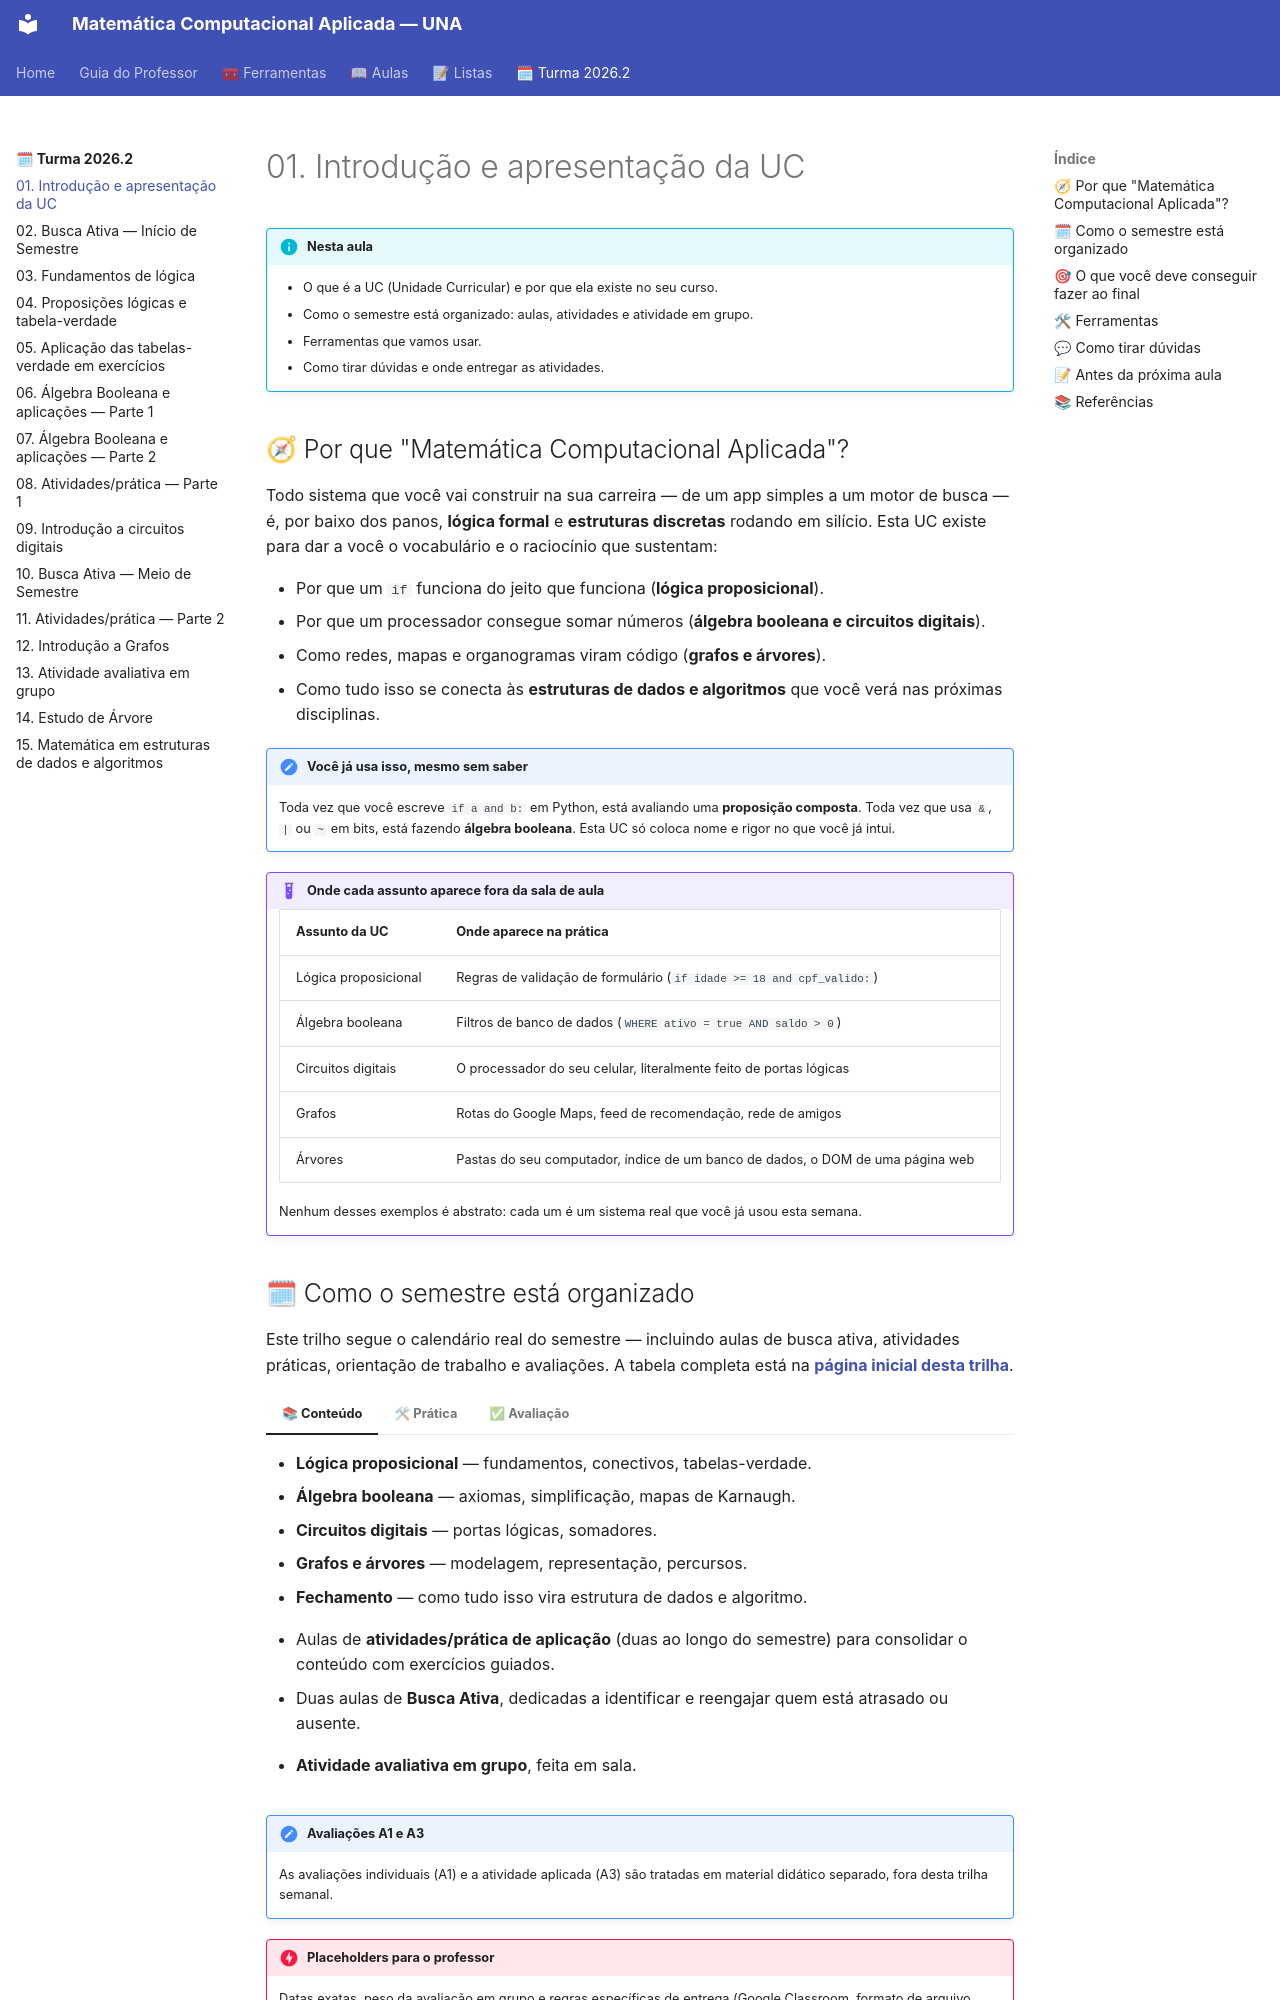

repository: danhpaiva/una-mca-zensical-202602 · page: turma-202602/01-aula/index.html · generator: mkdocs

# 01. Introdução e apresentação da UC

!!! info "Nesta aula"
    - O que é a UC (Unidade Curricular) e por que ela existe no seu curso.
    - Como o semestre está organizado: aulas, atividades e atividade em grupo.
    - Ferramentas que vamos usar.
    - Como tirar dúvidas e onde entregar as atividades.

## 🧭 Por que "Matemática Computacional Aplicada"?

Todo sistema que você vai construir na sua carreira — de um app simples a um
motor de busca — é, por baixo dos panos, **lógica formal** e **estruturas
discretas** rodando em silício. Esta UC existe para dar a você o vocabulário e
o raciocínio que sustentam:

- Por que um `if` funciona do jeito que funciona (**lógica proposicional**).
- Por que um processador consegue somar números (**álgebra booleana e
  circuitos digitais**).
- Como redes, mapas e organogramas viram código (**grafos e árvores**).
- Como tudo isso se conecta às **estruturas de dados e algoritmos** que você
  verá nas próximas disciplinas.

!!! note "Você já usa isso, mesmo sem saber"
    Toda vez que você escreve `if a and b:` em Python, está avaliando uma
    **proposição composta**. Toda vez que usa `&`, `|` ou `~` em bits, está
    fazendo **álgebra booleana**. Esta UC só coloca nome e rigor no que você
    já intui.

!!! example "Onde cada assunto aparece fora da sala de aula"
    | Assunto da UC | Onde aparece na prática |
    | :--- | :--- |
    | Lógica proposicional | Regras de validação de formulário (`if idade >= 18 and cpf_valido:`) |
    | Álgebra booleana | Filtros de banco de dados (`WHERE ativo = true AND saldo > 0`) |
    | Circuitos digitais | O processador do seu celular, literalmente feito de portas lógicas |
    | Grafos | Rotas do Google Maps, feed de recomendação, rede de amigos |
    | Árvores | Pastas do seu computador, índice de um banco de dados, o DOM de uma página web |

    Nenhum desses exemplos é abstrato: cada um é um sistema real que você já
    usou esta semana.
